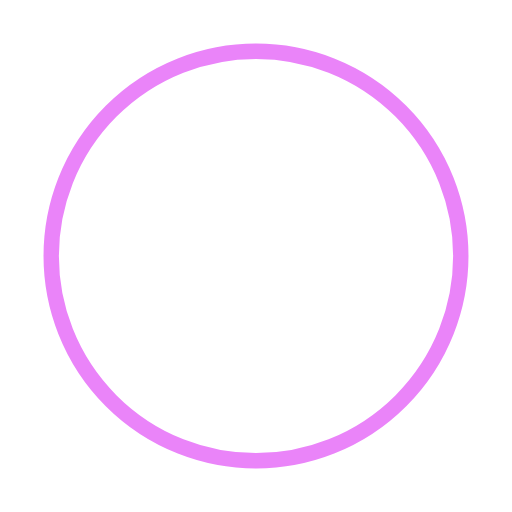
t = 0.00 s
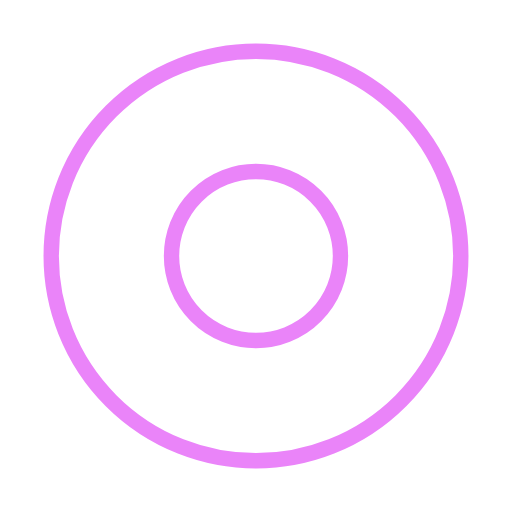
t = 0.50 s
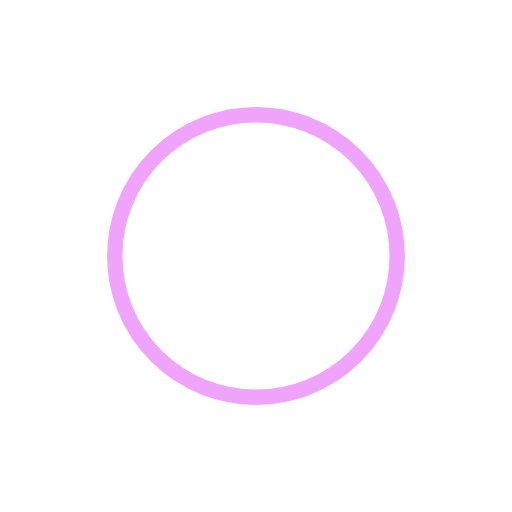
t = 1.00 s
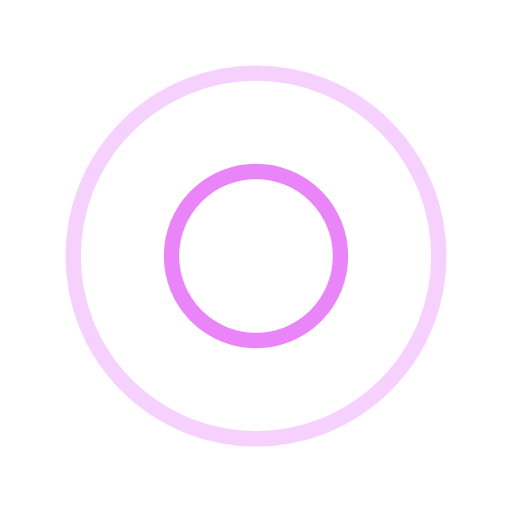
t = 1.50 s
t = 2.00 s: frame unchanged from t = 1.00 s, image omitted
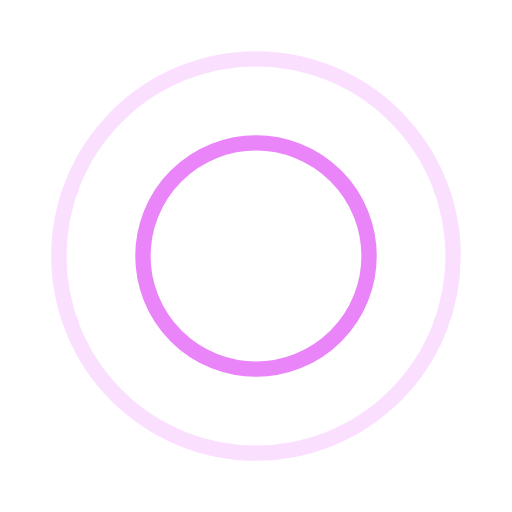
t = 2.67 s

The animated SVG that drew these frames (rendered in a browser with its animation timeline set to each time). Animation: 4 SMIL elements (animate=4); one cycle of 3.00 s, repeats indefinitely.

<?xml version="1.0" encoding="utf-8"?><svg width='80px' height='80px' xmlns="http://www.w3.org/2000/svg" 
viewBox="0 0 100 100" preserveAspectRatio="xMidYMid" class="uil-ripple">
<rect x="0" y="0" width="100" height="100" fill="none" class="bk"></rect><g> <animate attributeName="opacity"
 dur="2s" repeatCount="indefinite" begin="0s" keyTimes="0;0.33;1" values="1;1;0"></animate><circle cx="50" cy="50" 
 r="40" stroke="#ea84f9" fill="none" stroke-width="3" stroke-linecap="round"><animate attributeName="r" dur="2s" repeatCount="indefinite" begin="0s" keyTimes="0;0.33;1" 
 values="0;22;44"></animate></circle></g><g><animate attributeName="opacity" dur="2s" repeatCount="indefinite" begin="1s" keyTimes="0;0.33;1" values="1;1;0"></animate><circle 
 cx="50" cy="50" r="40" stroke="#ea84f9" fill="none" stroke-width="3" stroke-linecap="round"><animate attributeName="r" dur="2s" repeatCount="indefinite" begin="1s" keyTimes="0;0.33;1"
  values="0;22;44"></animate></circle></g></svg>
